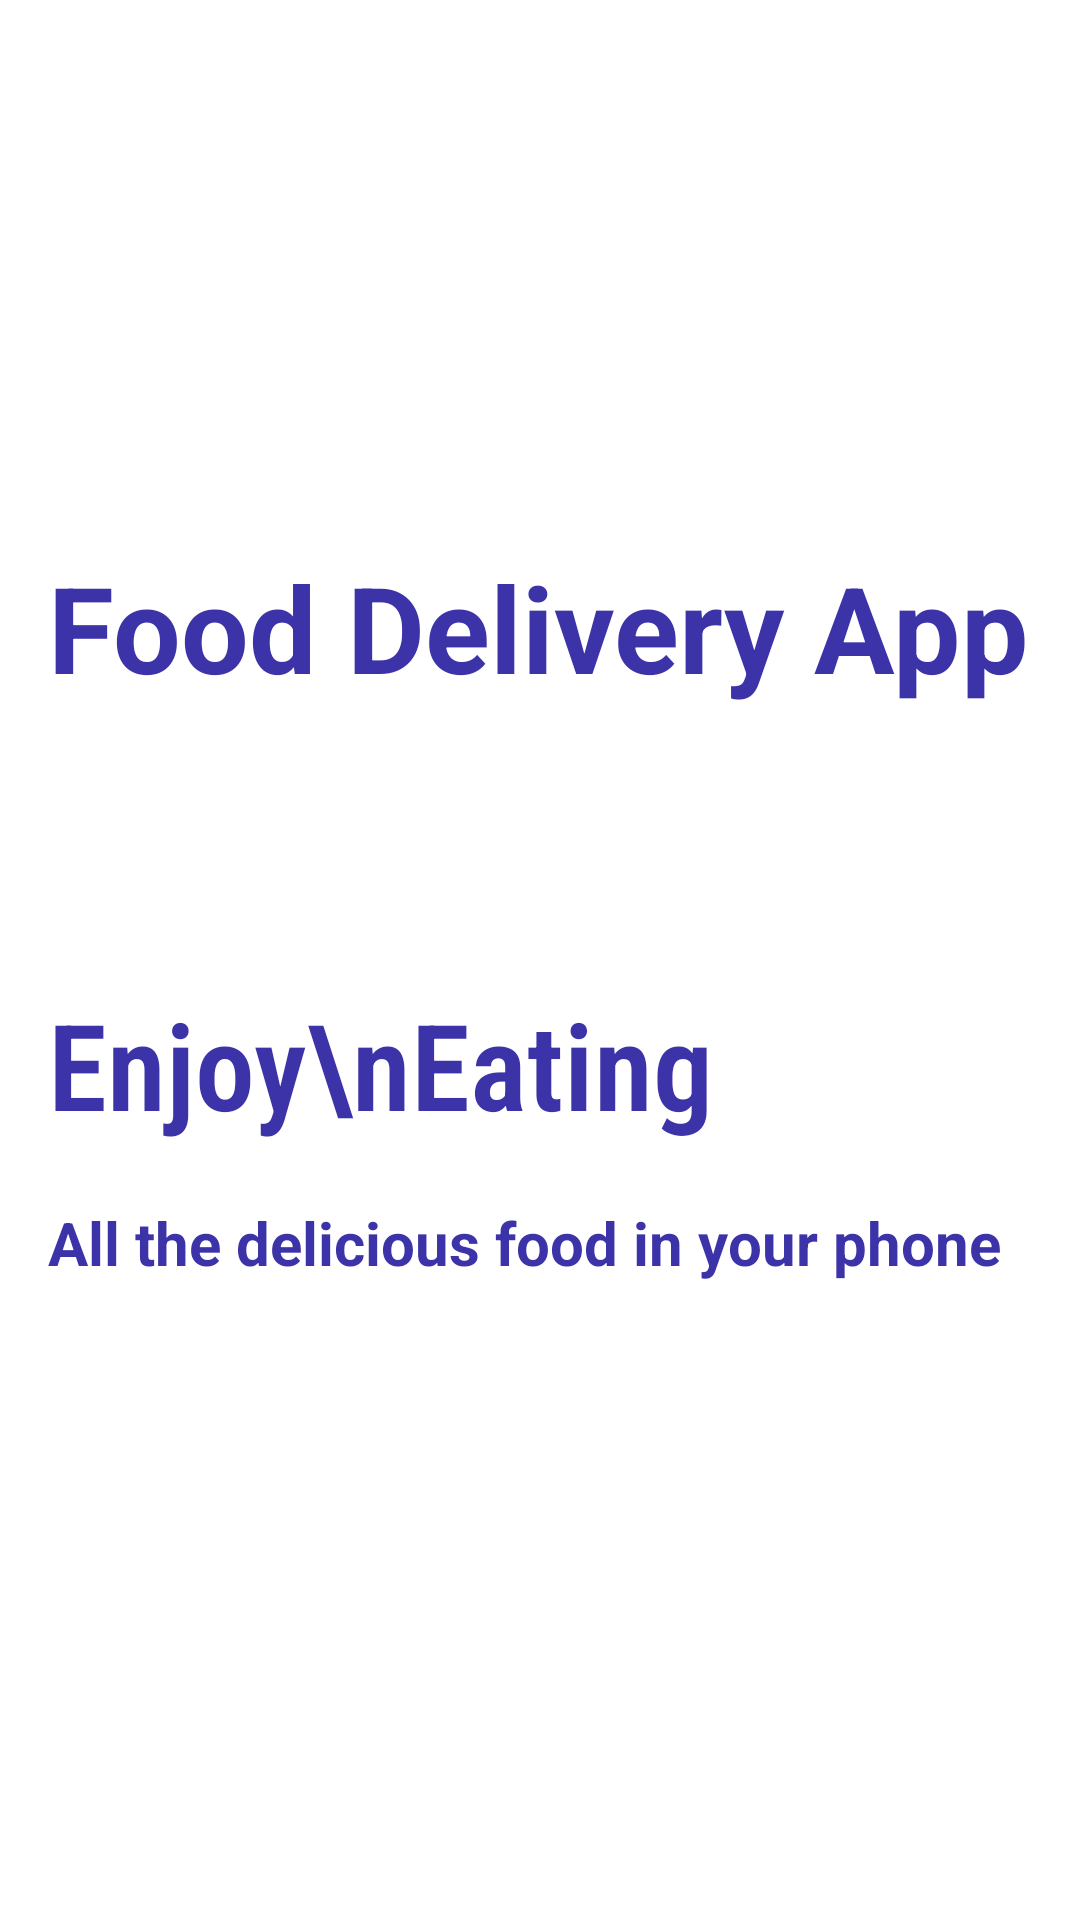

Here is an Android app screen rendered from its layout file. Give the layout XML and the strings, colors and styles it references.
<!-- AndroidManifest.xml: application theme Theme.FoodApp -->
<!-- res/layout/activity_main.xml -->
<?xml version="1.0" encoding="utf-8"?>
<androidx.constraintlayout.widget.ConstraintLayout xmlns:android="http://schemas.android.com/apk/res/android"
    xmlns:app="http://schemas.android.com/apk/res-auto"
    xmlns:tools="http://schemas.android.com/tools"
    android:layout_width="wrap_content"
    android:layout_height="match_parent"
    tools:context=".MainActivity">

    <ImageView
        android:id="@+id/imageView5"
        android:layout_width="420dp"
        android:layout_height="918dp"
        app:layout_constraintBottom_toBottomOf="parent"
        app:layout_constraintEnd_toEndOf="parent"
        app:layout_constraintHorizontal_bias="0.0"
        app:layout_constraintStart_toStartOf="parent"
        app:layout_constraintTop_toTopOf="parent"
        app:layout_constraintVertical_bias="1.0"
        app:srcCompat="@drawable/background_intro" />

    <TextView
        android:id="@+id/textView"
        android:layout_width="wrap_content"
        android:layout_height="wrap_content"
        android:text="Food Delivery App"
        android:textColor="#3d33a8"
        android:textSize="40sp"
        android:textStyle="bold"
        app:layout_constraintBottom_toBottomOf="parent"
        app:layout_constraintEnd_toEndOf="parent"
        app:layout_constraintHorizontal_bias="0.494"
        app:layout_constraintStart_toStartOf="parent"
        app:layout_constraintTop_toTopOf="parent"
        app:layout_constraintVertical_bias="0.311" />

    <ImageView
        android:id="@+id/imageView6"
        android:layout_width="wrap_content"
        android:layout_height="wrap_content"
        app:layout_constraintBottom_toBottomOf="parent"
        app:layout_constraintEnd_toEndOf="parent"
        app:layout_constraintStart_toStartOf="@+id/imageView5"
        app:layout_constraintTop_toTopOf="parent"
        app:srcCompat="@drawable/logo" />

    <TextView
        android:id="@+id/textView4"
        android:layout_width="wrap_content"
        android:layout_height="wrap_content"
        android:layout_marginTop="8dp"
        android:fontFamily="sans-serif-condensed-light"
        android:letterSpacing=""
        android:text="Enjoy\nEating"
        android:textColor="#3d33a8"
        android:textSize="40sp"
        android:textStyle="bold"
        app:layout_constraintEnd_toEndOf="parent"
        app:layout_constraintHorizontal_bias="0.0"
        app:layout_constraintStart_toStartOf="@+id/textView"
        app:layout_constraintTop_toBottomOf="@+id/imageView6" />

    <TextView
        android:id="@+id/textView5"
        android:layout_width="wrap_content"
        android:layout_height="wrap_content"
        android:text="All the delicious food in your phone"
        android:textColor="#3d33a8"
        android:textSize="20sp"
        android:textStyle="bold"
        app:layout_constraintBottom_toBottomOf="parent"
        app:layout_constraintEnd_toEndOf="parent"
        app:layout_constraintHorizontal_bias="0.0"
        app:layout_constraintStart_toStartOf="@+id/textView4"
        app:layout_constraintTop_toBottomOf="@+id/textView4"
        app:layout_constraintVertical_bias="0.084" />

</androidx.constraintlayout.widget.ConstraintLayout>
<!-- resources referenced by this layout -->
<resources>
  <style name="Theme.FoodApp" parent="Theme.MaterialComponents.Light.NoActionBar">
          
          <item name="colorPrimary">@color/primary</item>
          <item name="colorPrimaryVariant">@color/accent</item>
          <item name="colorOnPrimary">@color/white</item>
          
          <item name="colorSecondary">@color/teal_200</item>
          <item name="colorSecondaryVariant">@color/teal_700</item>
          <item name="colorOnSecondary">@color/black</item>
          
          <item name="android:statusBarColor" tools:targetApi="l">?attr/colorPrimaryVariant</item>
          
      </style>
  <color name="primary">#f52c56</color>
  <color name="accent">#f52c56</color>
  <color name="white">#FFFFFFFF</color>
  <color name="teal_200">#FF03DAC5</color>
  <color name="teal_700">#FF018786</color>
  <color name="black">#FF000000</color>
</resources>
